Image classification data set "dataset" (rizkiamirudin/klasifikasi-jenis-kopi on GitHub). Class labels (2): arabika, robusta coffee.

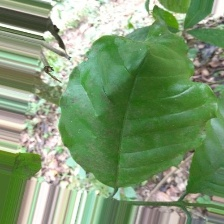
Label: robusta coffee

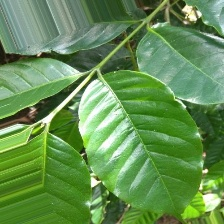
Label: arabika

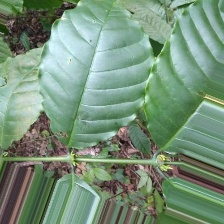
Label: robusta coffee

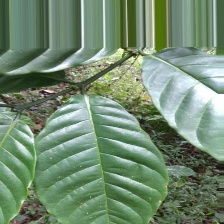
Label: robusta coffee

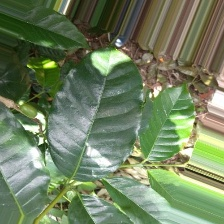
Label: arabika

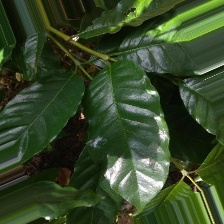
Label: arabika
